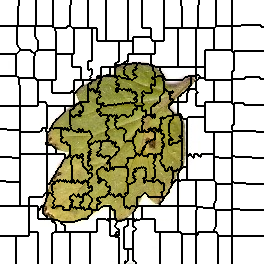

The table this chart was drawn from, first rows:
0, 0, 0, 0, 0, 0, 0, 0, 0, 0, 0, 0, 0, 0, 0, 0, 0, 0, 0, 1, 1, 1, 1, 1
0, 0, 0, 0, 0, 0, 0, 0, 0, 0, 0, 0, 0, 0, 0, 0, 0, 0, 0, 1, 1, 1, 1, 1
0, 0, 0, 0, 0, 0, 0, 0, 0, 0, 0, 0, 0, 0, 0, 0, 0, 0, 0, 1, 1, 1, 1, 1
0, 0, 0, 0, 0, 0, 0, 0, 0, 0, 0, 0, 0, 0, 0, 0, 0, 0, 0, 1, 1, 1, 1, 1
0, 0, 0, 0, 0, 0, 0, 0, 0, 0, 0, 0, 0, 0, 0, 0, 0, 0, 0, 1, 1, 1, 1, 1
0, 0, 0, 0, 0, 0, 0, 0, 0, 0, 0, 0, 0, 0, 0, 0, 0, 0, 0, 1, 1, 1, 1, 1
0, 0, 0, 0, 0, 0, 0, 0, 0, 0, 0, 0, 0, 0, 0, 0, 0, 0, 1, 1, 1, 1, 1, 1
0, 0, 0, 0, 0, 0, 0, 0, 0, 0, 0, 0, 0, 0, 0, 0, 0, 0, 1, 1, 1, 1, 1, 1
0, 0, 0, 0, 0, 0, 0, 0, 0, 0, 0, 0, 0, 0, 0, 0, 0, 0, 1, 1, 1, 1, 1, 1
0, 0, 0, 0, 0, 0, 0, 0, 0, 0, 0, 0, 0, 0, 0, 0, 0, 0, 1, 1, 1, 1, 1, 1
0, 0, 0, 0, 0, 0, 0, 0, 0, 0, 0, 0, 0, 0, 0, 0, 0, 0, 1, 1, 1, 1, 1, 1
0, 0, 0, 0, 0, 0, 0, 0, 0, 0, 0, 0, 0, 0, 0, 0, 0, 0, 1, 1, 1, 1, 1, 1
0, 0, 0, 0, 0, 0, 0, 0, 0, 0, 0, 0, 0, 0, 0, 0, 0, 0, 1, 1, 1, 1, 1, 1
0, 0, 0, 0, 0, 0, 0, 0, 0, 0, 0, 0, 0, 0, 0, 0, 0, 0, 1, 1, 1, 1, 1, 1
0, 0, 0, 0, 0, 0, 0, 0, 0, 0, 0, 0, 0, 0, 0, 0, 0, 0, 1, 1, 1, 1, 1, 1
0, 0, 0, 0, 0, 0, 0, 0, 0, 0, 0, 0, 0, 0, 0, 0, 0, 0, 1, 1, 1, 1, 1, 1
0, 0, 0, 0, 0, 0, 0, 0, 0, 0, 0, 0, 0, 0, 0, 0, 0, 0, 1, 1, 1, 1, 1, 1
0, 0, 0, 0, 0, 0, 0, 0, 0, 0, 0, 0, 0, 0, 0, 0, 0, 0, 1, 1, 1, 1, 1, 1
0, 0, 0, 0, 0, 0, 0, 0, 0, 0, 0, 0, 0, 0, 0, 0, 0, 0, 1, 1, 1, 1, 1, 1
0, 0, 0, 0, 0, 0, 0, 0, 0, 0, 0, 0, 0, 0, 0, 0, 0, 0, 1, 1, 1, 1, 1, 1
0, 0, 0, 0, 0, 0, 0, 0, 0, 0, 0, 0, 0, 0, 0, 0, 0, 0, 1, 1, 1, 1, 1, 1
0, 0, 0, 0, 0, 0, 0, 0, 0, 0, 0, 0, 0, 0, 0, 0, 0, 0, 1, 1, 1, 1, 1, 1
0, 0, 0, 0, 0, 0, 0, 0, 0, 0, 0, 0, 0, 0, 0, 0, 0, 0, 1, 1, 1, 1, 1, 1
0, 0, 0, 0, 0, 0, 0, 0, 0, 0, 0, 0, 0, 0, 0, 0, 0, 0, 1, 1, 1, 1, 1, 1
0, 0, 0, 0, 0, 0, 0, 0, 0, 0, 0, 0, 0, 0, 0, 0, 0, 0, 1, 1, 1, 1, 1, 1
0, 0, 0, 0, 0, 0, 0, 0, 0, 0, 0, 0, 0, 0, 0, 0, 0, 0, 1, 1, 1, 1, 1, 1
15, 15, 15, 15, 15, 15, 15, 15, 15, 15, 15, 15, 15, 15, 15, 15, 15, 16, 16, 16, 16, 16, 16, 16
15, 15, 15, 15, 15, 15, 15, 15, 15, 15, 15, 15, 15, 15, 15, 15, 15, 16, 16, 16, 16, 16, 16, 16
15, 15, 15, 15, 15, 15, 15, 15, 15, 15, 15, 15, 15, 15, 15, 15, 15, 16, 16, 16, 16, 16, 16, 16
15, 15, 15, 15, 15, 15, 15, 15, 15, 15, 15, 15, 15, 15, 15, 15, 15, 16, 16, 16, 16, 16, 16, 16
15, 15, 15, 15, 15, 15, 15, 15, 15, 15, 15, 15, 15, 15, 15, 15, 15, 16, 16, 16, 16, 16, 16, 16
15, 15, 15, 15, 15, 15, 15, 15, 15, 15, 15, 15, 15, 15, 15, 15, 15, 16, 16, 16, 16, 16, 16, 16
15, 15, 15, 15, 15, 15, 15, 15, 15, 15, 15, 15, 15, 15, 15, 15, 15, 16, 16, 16, 16, 16, 16, 16
15, 15, 15, 15, 15, 15, 15, 15, 15, 15, 15, 15, 15, 15, 15, 15, 15, 16, 16, 16, 16, 16, 16, 16
15, 15, 15, 15, 15, 15, 15, 15, 15, 15, 15, 15, 15, 15, 15, 15, 15, 16, 16, 16, 16, 16, 16, 16
15, 15, 15, 15, 15, 15, 15, 15, 15, 15, 15, 15, 15, 15, 15, 15, 15, 16, 16, 16, 16, 16, 16, 16
15, 15, 15, 15, 15, 15, 15, 15, 15, 15, 15, 15, 15, 15, 15, 15, 15, 16, 16, 16, 16, 16, 16, 16
15, 15, 15, 15, 15, 15, 15, 15, 15, 15, 15, 15, 15, 15, 15, 15, 15, 16, 16, 16, 16, 16, 16, 16
15, 15, 15, 15, 15, 15, 15, 15, 15, 15, 15, 15, 15, 15, 15, 15, 15, 16, 16, 16, 16, 16, 16, 16
15, 15, 15, 15, 15, 15, 15, 15, 15, 15, 15, 15, 15, 15, 15, 15, 15, 16, 16, 16, 16, 16, 16, 16
15, 15, 15, 15, 15, 15, 15, 15, 15, 15, 15, 15, 15, 15, 15, 15, 15, 16, 16, 16, 16, 16, 16, 16
15, 15, 15, 15, 15, 15, 15, 15, 15, 15, 15, 15, 15, 15, 15, 15, 15, 16, 16, 16, 16, 16, 16, 16
15, 15, 15, 15, 15, 15, 15, 15, 15, 15, 15, 15, 15, 15, 15, 15, 15, 16, 16, 16, 16, 16, 16, 16
15, 15, 15, 15, 15, 15, 15, 15, 15, 15, 15, 15, 15, 15, 15, 15, 15, 16, 16, 16, 16, 16, 16, 16
15, 15, 15, 15, 15, 15, 15, 15, 15, 15, 15, 15, 15, 15, 15, 15, 15, 16, 16, 16, 16, 16, 16, 16
15, 15, 15, 15, 15, 15, 15, 15, 15, 15, 15, 15, 15, 15, 15, 15, 15, 15, 16, 16, 16, 16, 16, 16
15, 15, 15, 15, 15, 15, 15, 15, 15, 15, 15, 15, 15, 15, 15, 15, 15, 15, 16, 16, 16, 16, 16, 16
15, 15, 15, 15, 15, 15, 15, 15, 15, 15, 15, 15, 15, 15, 15, 15, 15, 15, 15, 16, 16, 16, 16, 16
15, 15, 15, 15, 15, 15, 15, 15, 15, 15, 15, 15, 15, 15, 15, 15, 15, 15, 15, 15, 16, 16, 16, 16
15, 15, 15, 15, 15, 15, 15, 15, 15, 15, 15, 15, 15, 15, 15, 15, 15, 15, 15, 15, 16, 16, 16, 16
15, 15, 15, 15, 15, 15, 15, 15, 15, 15, 15, 15, 15, 15, 15, 15, 15, 15, 15, 15, 26, 26, 26, 26
15, 15, 15, 15, 15, 15, 15, 15, 15, 15, 15, 15, 15, 15, 15, 15, 15, 15, 15, 26, 26, 26, 26, 26
15, 15, 15, 15, 15, 15, 15, 15, 15, 15, 15, 15, 15, 15, 15, 15, 15, 15, 26, 26, 26, 26, 26, 26
15, 15, 15, 15, 15, 15, 15, 15, 15, 15, 15, 15, 15, 15, 15, 15, 15, 26, 26, 26, 26, 26, 26, 26
30, 30, 30, 30, 30, 30, 30, 30, 30, 30, 30, 30, 30, 30, 30, 30, 26, 26, 26, 26, 26, 26, 26, 26
30, 30, 30, 30, 30, 30, 30, 30, 30, 30, 30, 30, 30, 30, 30, 30, 26, 26, 26, 26, 26, 26, 26, 26
30, 30, 30, 30, 30, 30, 30, 30, 30, 30, 30, 30, 30, 30, 30, 30, 26, 26, 26, 26, 26, 26, 26, 26
30, 30, 30, 30, 30, 30, 30, 30, 30, 30, 30, 30, 30, 30, 30, 30, 26, 26, 26, 26, 26, 26, 26, 26
30, 30, 30, 30, 30, 30, 30, 30, 30, 30, 30, 30, 30, 30, 30, 30, 26, 26, 26, 26, 26, 26, 26, 26
30, 30, 30, 30, 30, 30, 30, 30, 30, 30, 30, 30, 30, 30, 30, 30, 26, 26, 26, 26, 26, 26, 26, 26
30, 30, 30, 30, 30, 30, 30, 30, 30, 30, 30, 30, 30, 30, 30, 30, 26, 26, 26, 26, 26, 26, 26, 26
... 203 more rows
